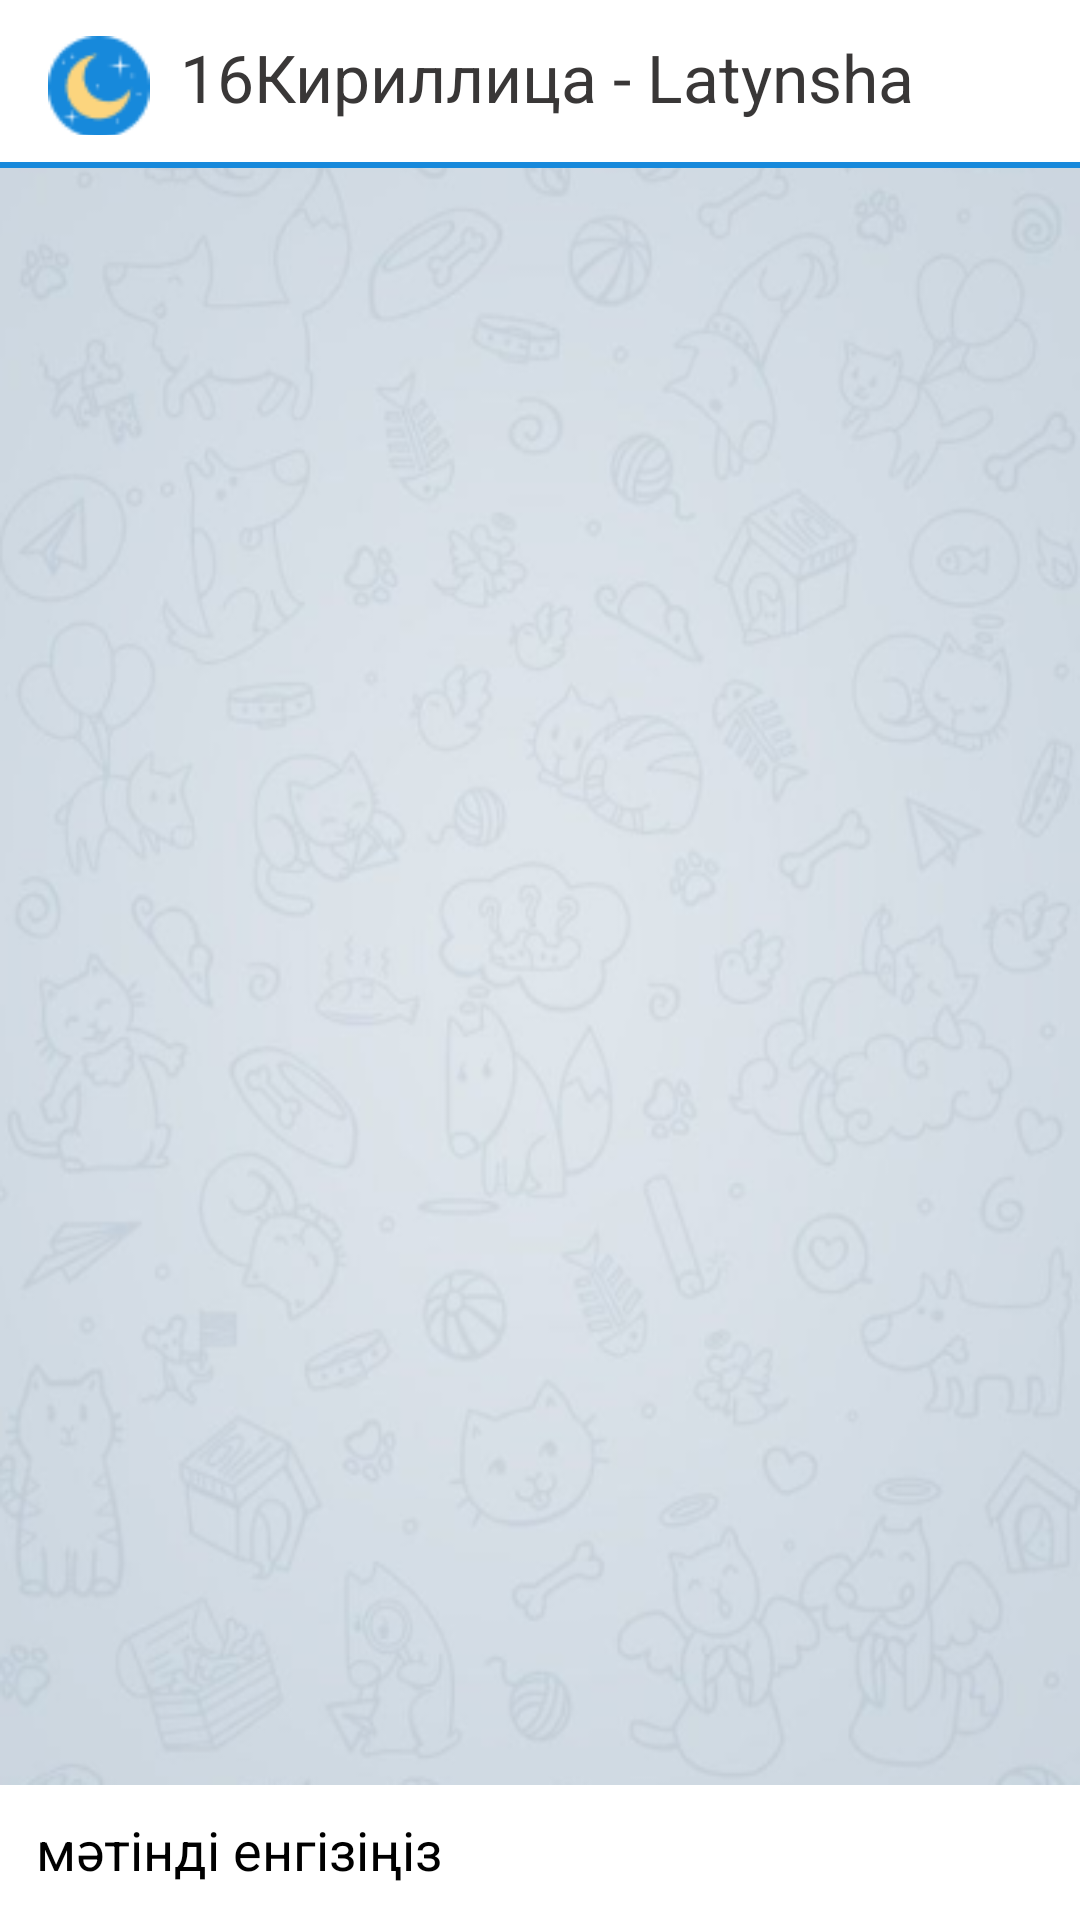

Produce the Android XML layout that renders to this screen, including the resource entries it uses.
<!-- AndroidManifest.xml: application theme LightTheme -->
<!-- res/layout/fragment_main.xml -->
<?xml version="1.0" encoding="utf-8"?>
<androidx.constraintlayout.widget.ConstraintLayout xmlns:android="http://schemas.android.com/apk/res/android"
    xmlns:app="http://schemas.android.com/apk/res-auto"
    xmlns:tools="http://schemas.android.com/tools"
    android:layout_width="match_parent"
    android:layout_height="match_parent"
    android:id="@+id/nav_latins"
    tools:context=".ui.fragments.MainFragment">


    <ImageView
        android:id="@+id/bg_main"
        android:background="?attr/backgroundImage"
        android:layout_width="match_parent"
        android:layout_height="0dp"
        android:scaleType="fitXY"
        app:layout_constraintBottom_toTopOf="@+id/inputtext"
        app:layout_constraintEnd_toEndOf="parent"
        app:layout_constraintHorizontal_bias="1.0"
        app:layout_constraintStart_toStartOf="parent"
        app:layout_constraintTop_toTopOf="parent"
        app:layout_constraintVertical_bias="0.0" />








    <androidx.appcompat.widget.Toolbar
        android:id="@+id/toolbar"
        android:layout_width="match_parent"
        android:layout_height="?attr/actionBarSize"
        android:background="?attr/bottomNavigation"
        android:theme="@style/MyActionButtonOverflow"
        app:layout_constraintEnd_toEndOf="parent"
        app:layout_constraintHorizontal_bias="0.0"
        app:layout_constraintStart_toStartOf="parent"
        app:layout_constraintTop_toTopOf="parent"
        android:minHeight="?attr/actionBarSize"
        >
        <LinearLayout
            android:layout_width="match_parent"
            android:layout_height="wrap_content"
            android:orientation="horizontal">

            <Button
                android:id="@+id/themeButton"
                android:layout_width="34dp"
                android:layout_height="34dp"
                android:background="?attr/toggle_theme"
                android:text="" />

            <TextView
                android:layout_width="0dp"
                android:layout_height="wrap_content"
                android:paddingStart="10dp"
                android:layout_weight="1"
                android:text="@string/app_name"
                android:textAppearance="@style/TextAppearance.AppCompat.Large"
                 />
        </LinearLayout>
    </androidx.appcompat.widget.Toolbar>

    <androidx.recyclerview.widget.RecyclerView
        android:id="@+id/listTranslateView"
        android:layout_width="match_parent"
        android:layout_height="0dp"
        android:transcriptMode="alwaysScroll"
        android:divider="@android:color/transparent"
        app:layout_constraintBottom_toBottomOf="@+id/bg_main"
        app:layout_constraintEnd_toEndOf="parent"
        app:layout_constraintStart_toStartOf="parent"
        app:layout_constraintTop_toBottomOf="@+id/toolbar"
        tools:ignore="NotSibling" />

    <TextView
        android:id="@+id/scroll"
        android:layout_width="wrap_content"
        android:layout_height="wrap_content"
        android:layout_marginEnd="8dp"
        android:layout_marginBottom="16dp"
        android:background="?attr/arrow"
        android:visibility="invisible"
        app:layout_constraintBottom_toBottomOf="@+id/bg_main"
        app:layout_constraintEnd_toEndOf="parent"
    />

    <EditText
        android:id="@+id/inputtext"
        android:layout_width="0dp"
        android:layout_height="wrap_content"
        android:background="?attr/editTextBackground"
        android:hint="@string/hint"
        android:includeFontPadding="false"
        android:inputType="textPersonName"
        android:padding="12dp"
        android:ems="10"
        android:text=""
        android:maxLength="2000"
        android:maxLines="9"
        android:textColor="?attr/editTextColor"
        android:textColorHint="?attr/editTextColor"
        app:layout_constraintBottom_toBottomOf="parent"
        app:layout_constraintEnd_toEndOf="parent"
        app:layout_constraintStart_toStartOf="parent"
        app:layout_constraintTop_toBottomOf="@+id/imageView" />


    <ImageButton
        android:id="@+id/send_btn"
        android:layout_width="wrap_content"
        android:layout_height="wrap_content"
        android:layout_marginStart="355dp"
        android:layout_marginTop="4dp"
        android:layout_marginBottom="4dp"
        android:backgroundTint="#00FFFFFF"
        android:src="?attr/sendBtn"
        app:layout_constraintBottom_toBottomOf="parent"
        app:layout_constraintEnd_toEndOf="parent"
        app:layout_constraintHorizontal_bias="0.0"
        app:layout_constraintStart_toStartOf="@+id/inputtext"
        app:layout_constraintTop_toTopOf="@+id/inputtext"
        app:layout_constraintVertical_bias="0.4" />

    <FrameLayout
        android:id="@+id/modalLayout"
        android:layout_width="270dp"
        android:layout_height="170dp"
        android:layout_marginStart="105dp"
        android:layout_marginTop="200dp"
        android:layout_marginEnd="105dp"
        android:layout_marginBottom="180dp"
        android:background="@drawable/shape_modal"
        app:layout_constraintBottom_toTopOf="@+id/imageView"
        app:layout_constraintEnd_toEndOf="@+id/bg_main"
        app:layout_constraintStart_toStartOf="parent"
        app:layout_constraintTop_toTopOf="parent"
        tools:ignore="UnknownId,UnknownIdInLayout" />

</androidx.constraintlayout.widget.ConstraintLayout>
<!-- resources referenced by this layout -->
<resources>
  <string name="app_name">16Кириллица - Latynsha</string>
  <string name="hint">мәтінді енгізіңіз</string>
  <style name="MyActionButtonOverflow" parent="ThemeOverlay.AppCompat.Light">
          <item name="android:src">@drawable/more</item>
          <item name="android:icon">@drawable/sun</item>
          <item name="overlapAnchor"> false</item>
          <item name="android:minWidth">0dp</item>
          <item name="android:scaleType">centerInside</item>
      </style>
  <style name="LightTheme" parent="Theme.AppCompat.Light.NoActionBar">
          <item name="titleTextColor">@color/titleTextColor</item>u
          <item name="colorPrimary">@color/editText</item>
          <item name="editTextColor">@color/editTextColor</item>
          <item name="colorPrimaryDark">@color/colorPrimaryDark</item>
          <item name="colorAccent">@color/colorAccent</item>
          <item name="titleTextStyle">@color/titleStyle</item>
          <item name="editTextBackground">@color/editText</item>
          <item name="backgroundColor">@color/textView2</item>
          <item name="android:textColor">@color/textColor</item>
          <item name="android:text">@color/textView2</item>
          <item name="android:navigationIcon">@color/defaultColor</item>
          <item name="bottomNavigation">@drawable/textline_white</item>
          <item name="android:selectableItemBackground">@color/selectedColor</item>
          <item name="android:selectableItemBackgroundBorderless">@color/defaultColorD</item>
          <item name="android:actionOverflowButtonStyle">@style/MyActionButtonOverflow</item>
          <item name="toggle_theme"> @drawable/light_toggle</item>
          <item name="backgroundImage"> @drawable/main_bg</item>
          <item name="sendBtn"> @drawable/send</item>
          <item name="arrow"> @drawable/arrow</item>
          <item name="bgtoolbar"> @color/bottomNav</item>
  
      </style>
  <!-- drawable sun: png bitmap (drawable, 1193 bytes) -->
  <color name="titleTextColor">#808080</color>
  <color name="editText">#fff</color>
  <color name="editTextColor">#000</color>
  <color name="colorPrimaryDark">#3700B3</color>
  <color name="colorAccent">#03DAC5</color>
  <color name="titleStyle">#808080</color>
  <color name="textView2">    #D5ECCF </color>
  <color name="textColor">#393737</color>
  <color name="defaultColor">#fff</color>
  <!-- drawable textline_white (drawable) -->
  <?xml version="1.0" encoding="utf-8"?>
  <layer-list xmlns:android="http://schemas.android.com/apk/res/android">
      <item>
          <shape android:shape="rectangle">
              <solid android:color="#1789DB" />
          </shape>
      </item>
      <item android:bottom="2dp">
          <shape android:shape="rectangle">
              <solid android:color="#fff" />
          </shape>
      </item>
  </layer-list>
  <color name="selectedColor">#1789DB</color>
  <color name="defaultColorD">#949494</color>
  <!-- drawable light_toggle: png bitmap (drawable, 1354 bytes) -->
  <!-- drawable main_bg: png bitmap (drawable, 138025 bytes) -->
  <!-- drawable send: png bitmap (drawable, 446 bytes) -->
  <!-- drawable arrow: png bitmap (drawable, 2282 bytes) -->
  <color name="bottomNav">#fff</color>
</resources>
